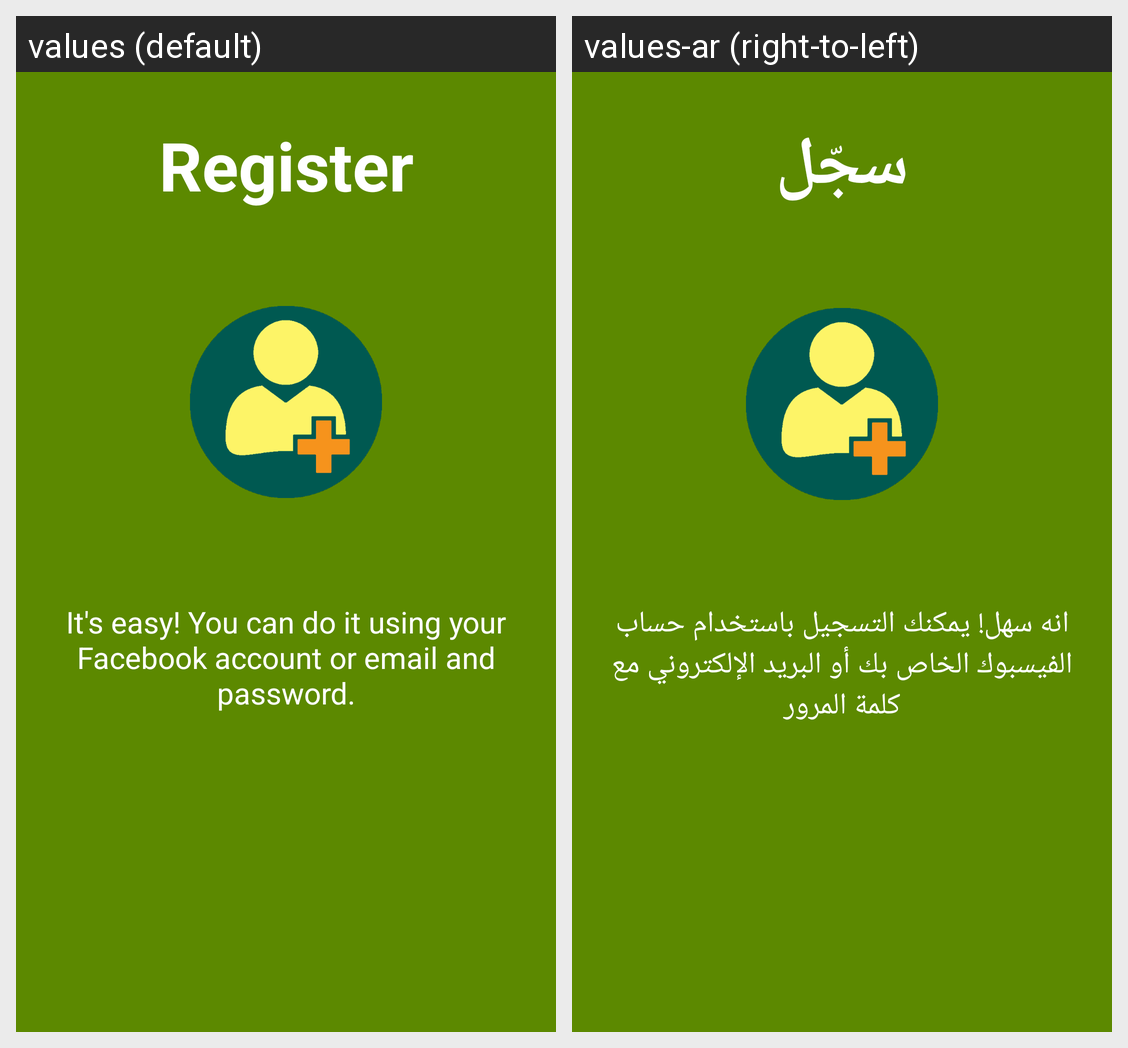

The Android screen above is rendered under two locales of the same app. Produce the string resources it draws, with the default and per-locale values.
Android screen res/layout/frag_intro_register.xml rendered under 2 locales, left to right: values (default), values-ar (right-to-left). Device: Nexus 5 (rendered at 1080×1920; each locale shown at half size, 540×960, under a caption strip naming it); theme LightCustom.
Strings drawn on this screen, with the default value and each locale's value (text and hints the layout hard-codes, and strings that could not be matched under every locale, appear in the picture but are not listed):

register
  values: Register
  values-ar: سجّل

register_des
  values: It's easy! You can do it using your Facebook account or email and password.
  values-ar: انه سهل! يمكنك التسجيل باستخدام حساب الفيسبوك الخاص بك أو البريد الإلكتروني مع كلمة المرور
